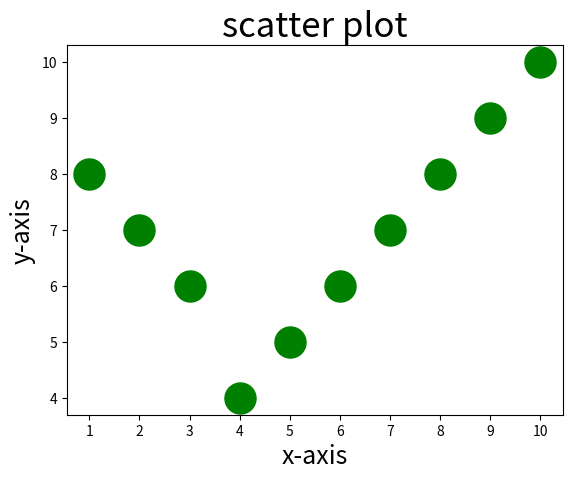

Write the Python code that produced this figure.
import matplotlib.pyplot as plt
import numpy as np
'''
import matplotlib.pyplot as plt
import pandas as pd
data = [['pranav',99],['pooja',100],['pillu',400]]
df = pd.DataFrame(data,columns=['Name','Mark'])
print(df)
stud_name = ['ram','pranav','pooja','pillu','pallavi']
stud_mark = [20,98,99,100,100]
plt.plot(stud_name,stud_mark)
plt.xlabel("Student Name")
plt.ylabel('Student Mark')
plt.title("Student Makrs")
# plt.show()

import matplotlib.pyplot as plt
import numpy as np
x = [1,2,3,4,5,6,7,8,9,10]
y = [10,20,30,40,50,60,70,80,90,100]
plt.scatter(x,y)
plt.xlabel('x-axis')
plt.ylabel('y-label')
plt.title('scatter graph')
plt.show()





import matplotlib.pyplot as plt
stud_name = ['ram','sham','rahul','rajesh','sahil']
stud_mark = [55,66,58,32,65]

plt.plot(stud_name,stud_mark)
plt.xlabel('Student Name')
plt.ylabel("Student marks ")
plt.title('Line Graph')
plt.show()






x = [1,2,3,4,5,6,7,8,9,10]
y= [10,20,30,40,50,60,70,80,90,100]
plt.scatter(x,y)
plt.xlabel('x-axis')
plt.ylabel('y-axis')
plt.title('Scatter graph')
plt.show()
# scatter plot



x = np.array([5,7,8,7,2,7,2,9,4,11,12,9,6])
y = np.array([99,86,87,88,111,86,103,87,94,78,77,85,86])
plt.xlabel("X - asxi")
plt.ylabel('Y- lables')
plt.scatter(x,y)
plt.show()





x = np.array([5,7,8,7,2,7,2,9,4,11,12,9,6])
y = np.array([99,86,87,88,111,86,103,87,94,78,77,85,86])
plt.scatter(x,y)

x = np.array([9,4,11,12,9,65,7,8,7,2,7,2,8])
y = np.array([86,103,87,94,78,77,85,86,99,86,87,88,111])

plt.xlabel('X - axis')
plt.ylabel('y - axis')


plt.scatter(x,y)
plt.show()



xpoints = np.array([0,6])
ypoints = np.array([0,250])
plt.plot(xpoints,ypoints)
plt.show()




ypoints = np.array([3,8,1,10])
plt.plot(ypoints,marker='o')
plt.show()



ypoint = np.array([3,8,1,10])
plt.plot(ypoint,'o:r')
plt.show()



ypoint = np.array([3,8,1,10])
plt.plot(ypoint,linestyle='dotted')
plt.show()


y = [2,3,4.5]
y2 = [1,1.5,5]
plt.plot(y)
plt.plot(y2)
plt.legend(['blue','green'],loc='upper left')
plt.show()




y = [2,3,4.5]
y2 = [1,1.5,5]
plt.plot(y)
plt.plot(y2)

plt.legend(['blue','green'],loc='upper left')
plt.show()


y = [ x for x in range(1,1000)]

# print(y)
y2 = []
for i in y:
    y2.append(i**2)
# print(y2)

plt.plot(y,y,label='Numbers')
plt.plot(y,y2, label='Square of numbers')
plt.legend()
plt.show()



x_values = [i for i in range(1,6)]
y_values = [2,3,5,7,11]

buttle_size = [30,80,150,200,300]

plt.scatter(x_values,y_values,s=buttle_size,alpha=0.6,edgecolors='g',linewidths=2)
plt.title('Bubble chart with Trnsperancy')
plt.xlabel('x-axis')
plt.ylabel('y-label')
plt.show()


x = [1,2,3,4,5]
y1 = [2,4,6,8,10]
y2 = [3,6,9,12,15]


plt.scatter(x,y1)
plt.scatter(x,y2)
plt.legend(['x*2','x*3'])
plt.show()



x = [0.1,0.2,0.3,0.4,0.5]
y = [6.2,-8.4,8.5,9.2,-6.3]
size = [100,220,330,440,550]


plt.title('connected scatter plot points with lsense')
plt.scatter(x,y,s=size,alpha=0.6,edgecolors='b')
plt.plot(x,y)
plt.show()

'''

x = [i for i in range(1,11)]
y = [8,7,6,4,5,6,7,8,9,10]

plt.xticks(np.arange(11))
plt.yticks(np.arange(11))

plt.scatter(x,y,s=500,c='g')

plt.title('scatter plot',fontsize=25)
plt.xlabel('x-axis',fontsize=18)
plt.ylabel('y-axis',fontsize = 18)

plt.show()



